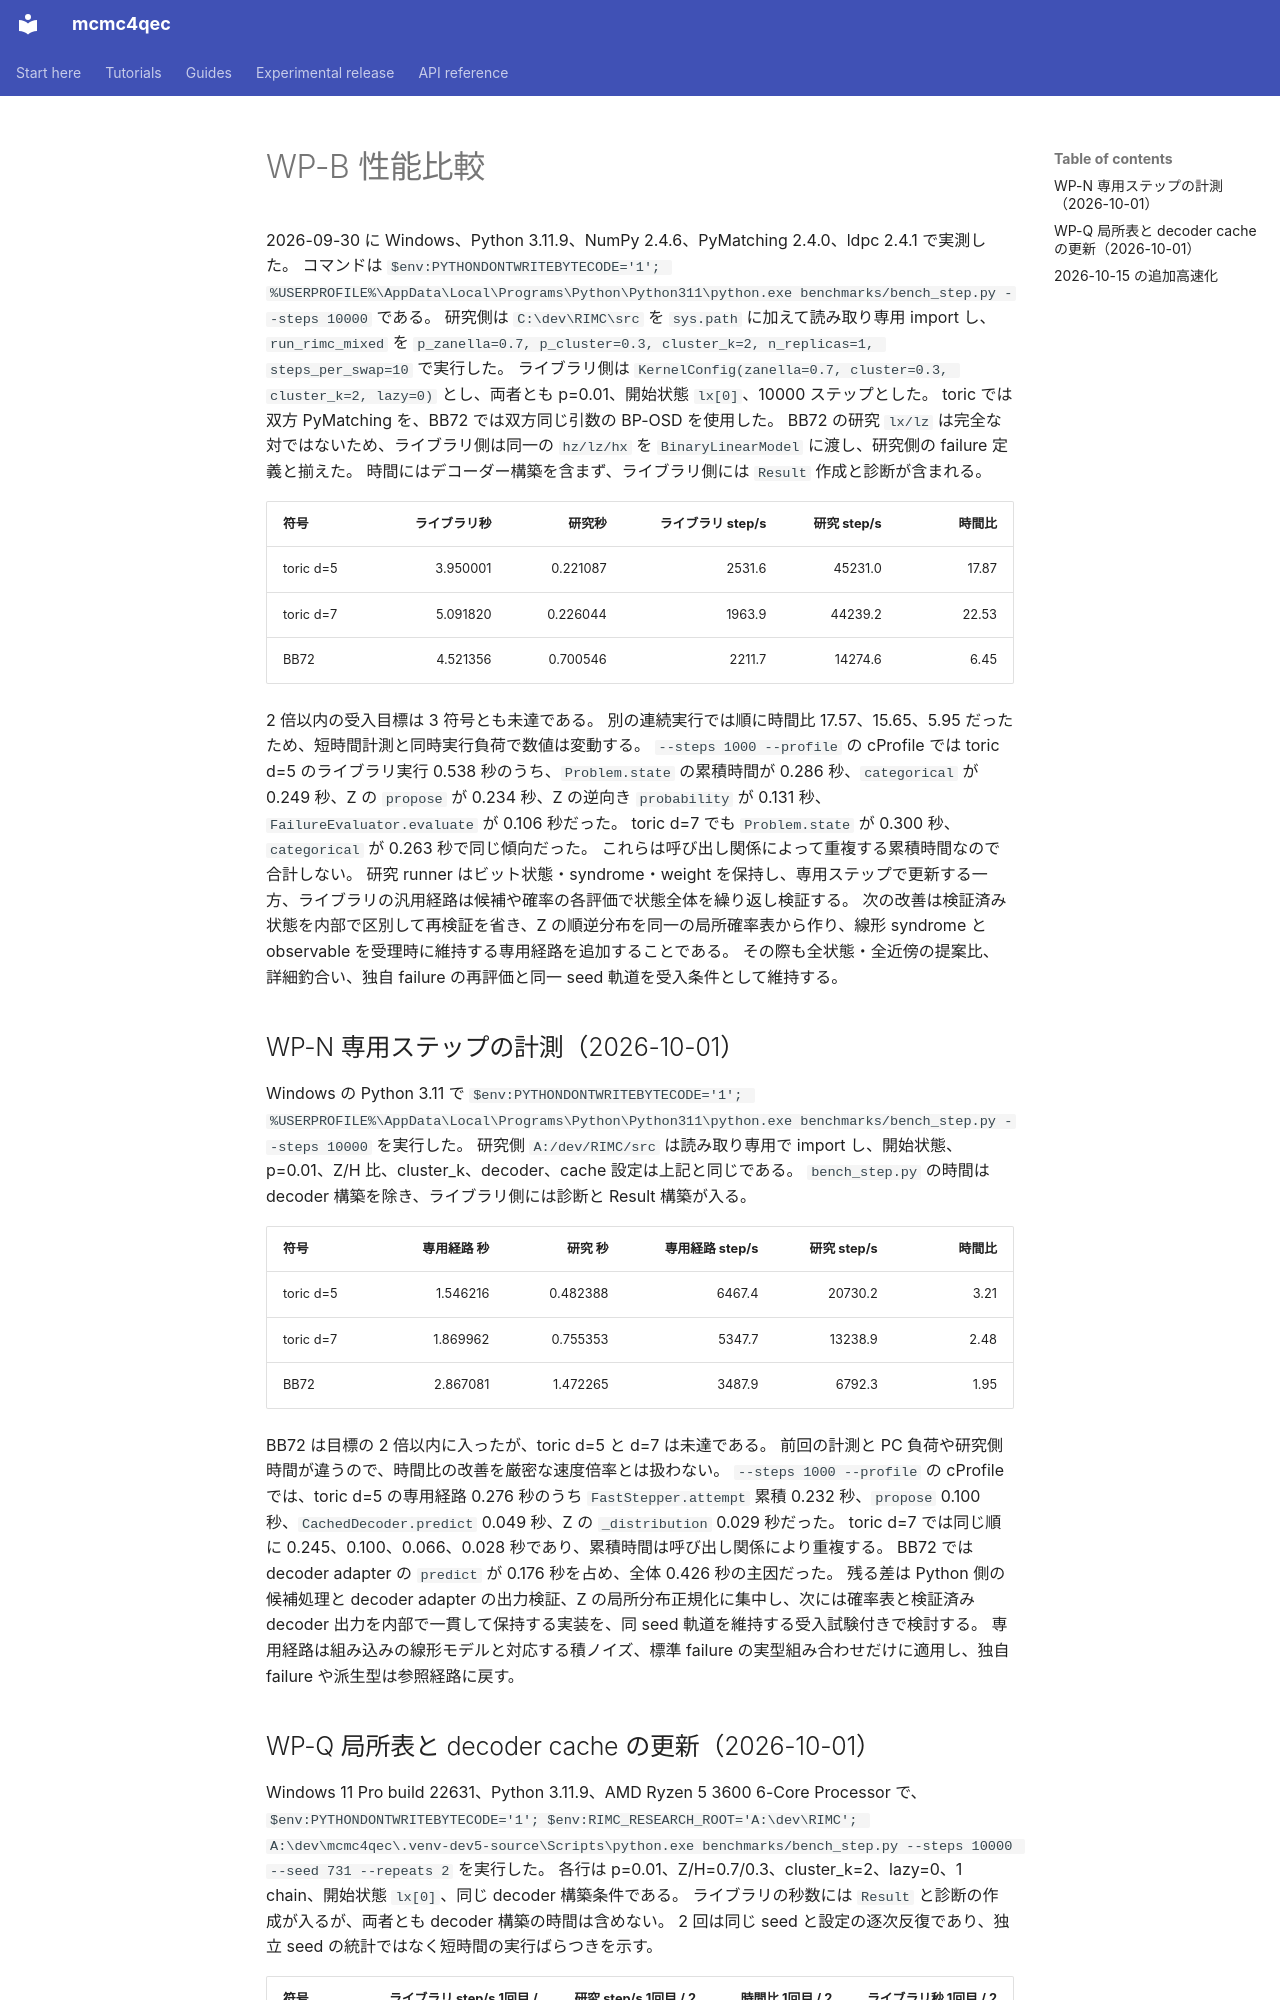

repository: junichiharuna/mcmc4qec · page: performance_ja/index.html · generator: mkdocs

# WP-B 性能比較

2026-09-30 に Windows、Python 3.11.9、NumPy 2.4.6、PyMatching 2.4.0、ldpc 2.4.1 で実測した。
コマンドは `$env:PYTHONDONTWRITEBYTECODE='1'; %USERPROFILE%\AppData\Local\Programs\Python\Python311\python.exe benchmarks/bench_step.py --steps 10000` である。
研究側は `C:\dev\RIMC\src` を `sys.path` に加えて読み取り専用 import し、`run_rimc_mixed` を `p_zanella=0.7, p_cluster=0.3, cluster_k=2, n_replicas=1, steps_per_swap=10` で実行した。
ライブラリ側は `KernelConfig(zanella=0.7, cluster=0.3, cluster_k=2, lazy=0)` とし、両者とも p=0.01、開始状態 `lx[0]`、10000 ステップとした。
toric では双方 PyMatching を、BB72 では双方同じ引数の BP-OSD を使用した。
BB72 の研究 `lx/lz` は完全な対ではないため、ライブラリ側は同一の `hz/lz/hx` を `BinaryLinearModel` に渡し、研究側の failure 定義と揃えた。
時間にはデコーダー構築を含まず、ライブラリ側には `Result` 作成と診断が含まれる。

| 符号 | ライブラリ秒 | 研究秒 | ライブラリ step/s | 研究 step/s | 時間比 |
| --- | ---: | ---: | ---: | ---: | ---: |
| toric d=5 | 3.950001 | 0.221087 | 2531.6 | 45231.0 | 17.87 |
| toric d=7 | 5.091820 | 0.226044 | 1963.9 | 44239.2 | 22.53 |
| BB72 | 4.521356 | 0.700546 | 2211.7 | 14274.6 | 6.45 |

2 倍以内の受入目標は 3 符号とも未達である。
別の連続実行では順に時間比 17.57、15.65、5.95 だったため、短時間計測と同時実行負荷で数値は変動する。
`--steps 1000 --profile` の cProfile では toric d=5 のライブラリ実行 0.538 秒のうち、`Problem.state` の累積時間が 0.286 秒、`categorical` が 0.249 秒、Z の `propose` が 0.234 秒、Z の逆向き `probability` が 0.131 秒、`FailureEvaluator.evaluate` が 0.106 秒だった。
toric d=7 でも `Problem.state` が 0.300 秒、`categorical` が 0.263 秒で同じ傾向だった。
これらは呼び出し関係によって重複する累積時間なので合計しない。
研究 runner はビット状態・syndrome・weight を保持し、専用ステップで更新する一方、ライブラリの汎用経路は候補や確率の各評価で状態全体を繰り返し検証する。
次の改善は検証済み状態を内部で区別して再検証を省き、Z の順逆分布を同一の局所確率表から作り、線形 syndrome と observable を受理時に維持する専用経路を追加することである。
その際も全状態・全近傍の提案比、詳細釣合い、独自 failure の再評価と同一 seed 軌道を受入条件として維持する。

## WP-N 専用ステップの計測（2026-10-01）

Windows の Python 3.11 で `$env:PYTHONDONTWRITEBYTECODE='1'; %USERPROFILE%\AppData\Local\Programs\Python\Python311\python.exe benchmarks/bench_step.py --steps 10000` を実行した。
研究側 `A:/dev/RIMC/src` は読み取り専用で import し、開始状態、p=0.01、Z/H 比、cluster_k、decoder、cache 設定は上記と同じである。
`bench_step.py` の時間は decoder 構築を除き、ライブラリ側には診断と Result 構築が入る。

| 符号 | 専用経路 秒 | 研究 秒 | 専用経路 step/s | 研究 step/s | 時間比 |
| --- | ---: | ---: | ---: | ---: | ---: |
| toric d=5 | 1.546216 | 0.482388 | 6467.4 | 20730.2 | 3.21 |
| toric d=7 | 1.869962 | 0.755353 | 5347.7 | 13238.9 | 2.48 |
| BB72 | 2.867081 | 1.472265 | 3487.9 | 6792.3 | 1.95 |

BB72 は目標の 2 倍以内に入ったが、toric d=5 と d=7 は未達である。
前回の計測と PC 負荷や研究側時間が違うので、時間比の改善を厳密な速度倍率とは扱わない。
`--steps 1000 --profile` の cProfile では、toric d=5 の専用経路 0.276 秒のうち `FastStepper.attempt` 累積 0.232 秒、`propose` 0.100 秒、`CachedDecoder.predict` 0.049 秒、Z の `_distribution` 0.029 秒だった。
toric d=7 では同じ順に 0.245、0.100、0.066、0.028 秒であり、累積時間は呼び出し関係により重複する。
BB72 では decoder adapter の `predict` が 0.176 秒を占め、全体 0.426 秒の主因だった。
残る差は Python 側の候補処理と decoder adapter の出力検証、Z の局所分布正規化に集中し、次には確率表と検証済み decoder 出力を内部で一貫して保持する実装を、同 seed 軌道を維持する受入試験付きで検討する。
専用経路は組み込みの線形モデルと対応する積ノイズ、標準 failure の実型組み合わせだけに適用し、独自 failure や派生型は参照経路に戻す。
